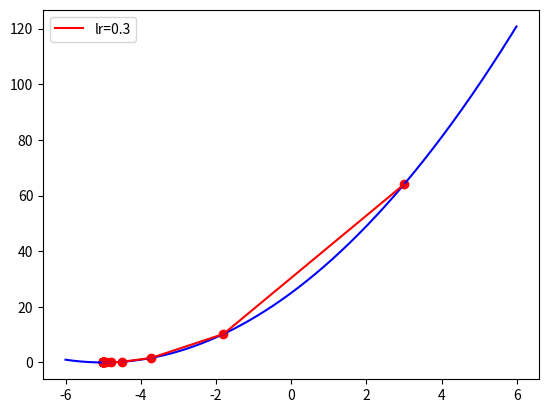
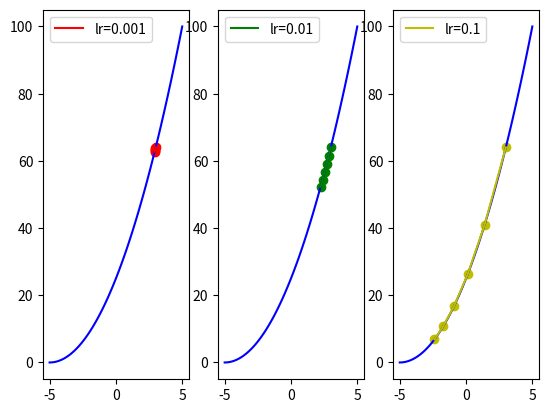
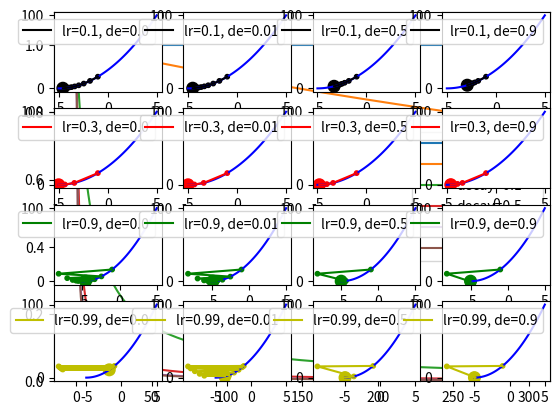

Python code for these plots, in order:
import numpy as np
import matplotlib.pyplot as plt
%matplotlib inline

'''
# 目標函數:y=(x+5)^2

# 目標函數一階導數:dy/dx=2*(x+5)

'''

# 目標函數:y=(x+5)^2
def func(x): 
    return np.square(x+5)

# 目標函數一階導數:dy/dx=2*(x+5)
def dfunc(x): 
    return 2 * (x+5)


def GD(w_init, df, epochs, lr):    
    """  梯度下降法。給定起始點與目標函數的一階導函數，求在epochs次反覆運算中x的更新值
        :param w_init: w的init value    
        :param df: 目標函數的一階導函數    
        :param epochs: 反覆運算週期    
        :param lr: 學習率    
        :return: x在每次反覆運算後的位置   
     """    
    xs = np.zeros(epochs+1) # 把 "epochs+1" 轉成dtype=np.float32    
    x = w_init    
    xs[0] = x    
    for i in range(epochs):         
        dx = df(x)        
        # v表示x要跨出的幅度        
        v = - dx * lr        
        x += v        
        xs[i+1] = x    
    return xs

# 起始權重
w_init = 3    
# 執行週期數
epochs = 20 
# 學習率   
lr = 0.3   
# 梯度下降法 
x = GD(w_init, dfunc, epochs, lr=lr) 
print (x)

#劃出曲線圖
color = 'r'    
 
from numpy import arange
t = arange(-6.0, 6.0, 0.01)
plt.plot(t, func(t), c='b')
plt.plot(x, func(x), c=color, label='lr={}'.format(lr))    
plt.scatter(x, func(x), c=color, )    
plt.legend()

plt.show()

line_x = np.linspace(-5, 5, 100)
line_y = func(line_x)
plt.figure('Gradient Desent: Learning Rate')

'''
w_init
epochs 
x = w_init
lr = [........]
'''
w_init = 3
epochs = 5
x = w_init
lr = [0.001, 0.01, 0.1]



color = ['r', 'g', 'y']
size = np.ones(epochs+1) * 10
size[-1] = 70
for i in range(len(lr)):
    x = GD(w_init, dfunc, epochs, lr=lr[i])
    plt.subplot(1, 3, i+1)
    plt.plot(line_x, line_y, c='b')
    plt.plot(x, func(x), c=color[i], label='lr={}'.format(lr[i]))
    plt.scatter(x, func(x), c=color[i])
    plt.legend()
plt.show()



def GD_decay(w_init, df, epochs, lr, decay):
    xs = np.zeros(epochs+1)
    x = w_init
    xs[0] = x
    v = 0
    for i in range(epochs):
        dx = df(x)
        # 學習率衰減 
        lr_i = lr * 1.0 / (1.0 + decay * i)
        # v表示x要改变的幅度
        v = - dx * lr_i
        x += v
        xs[i+1] = x
    return xs


line_x = np.linspace(-5, 5, 100)
line_y = func(line_x)
plt.figure('Gradient Desent: Decay')

lr = 1.0
iterations = np.arange(300)
decay = [0.0, 0.001, 0.1, 0.5, 0.9, 0.99]
for i in range(len(decay)):
    decay_lr = lr * (1.0 / (1.0 + decay[i] * iterations))
    plt.plot(iterations, decay_lr, label='decay={}'.format(decay[i]))

plt.ylim([0, 1.1])
plt.legend(loc='best')
plt.show()



line_x = np.linspace(-5, 5, 100)
line_y = func(line_x)
plt.figure('Gradient Desent: Decay')

'''
x= w_init
epochs = 10

lr = [.......]
decay = [.......]
'''
x_start = -1
epochs = 10

lr = [0.1, 0.3, 0.9, 0.99]
decay = [0.0, 0.01, 0.5, 0.9]



color = ['k', 'r', 'g', 'y']

row = len(lr)
col = len(decay)
size = np.ones(epochs + 1) * 10
size[-1] = 70
for i in range(row):
     for j in range(col):
        x = GD_decay(x_start, dfunc, epochs, lr=lr[i], decay=decay[j])
        plt.subplot(row, col, i * col + j + 1)
        plt.plot(line_x, line_y, c='b')
        plt.plot(x, func(x), c=color[i], label='lr={}, de={}'.format(lr[i], decay[j]))
        plt.scatter(x, func(x), c=color[i], s=size)
        plt.legend(loc=0)
plt.show()